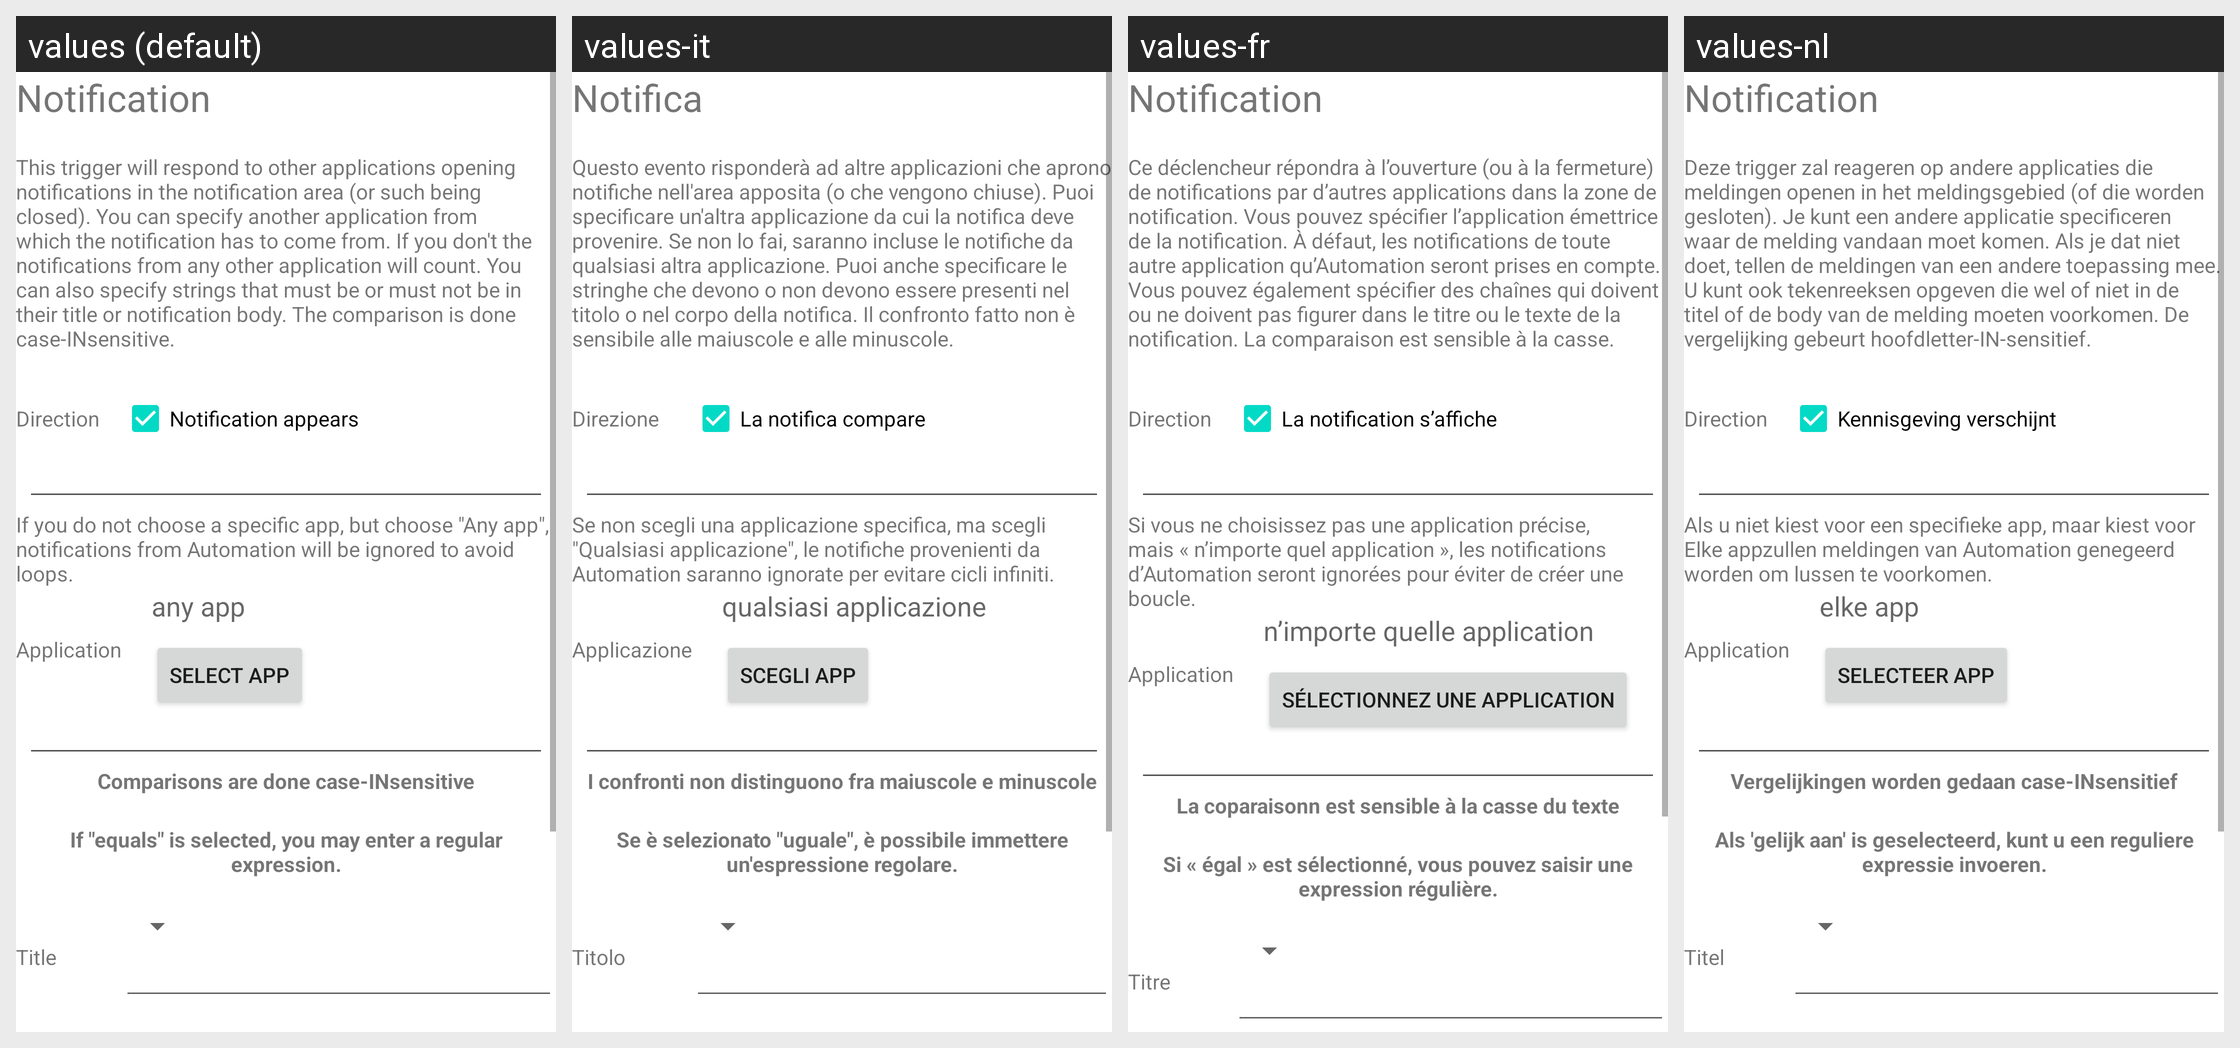

Translations of the strings shown on this Android screen, per locale in the grid:
Android screen res/layout/activity_manage_trigger_notification.xml rendered under 4 locales, left to right: values (default), values-it, values-fr, values-nl. Device: Nexus 5 (rendered at 1080×1920; each locale shown at half size, 540×960, under a caption strip naming it); theme Theme.MaterialComponents.DayNight.NoActionBar.
Other locales in the repository, not shown: values-de, values-es, values-pl, values-ru, values-ru-rRU, values-zh-rCN.
Strings drawn on this screen, with the default value and each locale's value (text and hints the layout hard-codes, and strings that could not be matched under every locale, appear in the picture but are not listed):

notification
  values: Notification
  values-it: Notifica
  values-fr: Notification
  values-nl: Notification

notificationTriggerExplanation
  values: This trigger will respond to other applications opening notifications in the notification area (or such being closed). You can specify another application from which the notification has to come from. If you don't the notifications from any other application will count. You can also specify strings that must be or must not be in their title or notification body. The comparison is done …[clipped]
  values-it: Questo evento risponderà ad altre applicazioni che aprono notifiche nell'area apposita (o che vengono chiuse). Puoi specificare un'altra applicazione da cui la notifica deve provenire. Se non lo fai, saranno incluse le notifiche da qualsiasi altra applicazione. Puoi anche specificare le stringhe che devono o non devono essere presenti nel titolo o nel corpo della notifica. Il confronto fatto non …[clipped]
  values-fr: Ce déclencheur répondra à l’ouverture (ou à la fermeture) de notifications par d’autres applications dans la zone de notification. Vous pouvez spécifier l’application émettrice de la notification. À défaut, les notifications de toute autre application qu’Automation seront prises en compte. Vous pouvez également spécifier des chaînes qui doivent ou ne doivent pas figurer dans le titre ou le texte …[clipped]
  values-nl: Deze trigger zal reageren op andere applicaties die meldingen openen in het meldingsgebied (of die worden gesloten). Je kunt een andere applicatie specificeren waar de melding vandaan moet komen. Als je dat niet doet, tellen de meldingen van een andere toepassing mee. U kunt ook tekenreeksen opgeven die wel of niet in de titel of de body van de melding moeten voorkomen. De vergelijking gebeurt …[clipped]

direction
  values: Direction
  values-it: Direzione
  values-fr: Direction
  values-nl: Direction

notificationAppears
  values: Notification appears
  values-it: La notifica compare
  values-fr: La notification s’affiche
  values-nl: Kennisgeving verschijnt

automationNotificationsIgnored
  values: If you do not choose a specific app, but choose "Any app", notifications from Automation will be ignored to avoid loops.
  values-it: Se non scegli una applicazione specifica, ma scegli "Qualsiasi applicazione", le notifiche provenienti da Automation saranno ignorate per evitare cicli infiniti.
  values-fr: Si vous ne choisissez pas une application précise, mais « n’importe quel application », les notifications d’Automation seront ignorées pour éviter de créer une boucle.
  values-nl: Als u niet kiest voor een specifieke app, maar kiest voor Elke appzullen meldingen van Automation genegeerd worden om lussen te voorkomen.

application
  values: Application
  values-it: Applicazione
  values-fr: Application
  values-nl: Application

anyApp
  values: any app
  values-it: qualsiasi applicazione
  values-fr: n’importe quelle application
  values-nl: elke app

selectApplication
  values: Select app
  values-it: Scegli app
  values-fr: Sélectionnez une application
  values-nl: Selecteer app

comparisonCaseInsensitive
  values: Comparisons are done case-INsensitive
  values-it: I confronti non distinguono fra maiuscole e minuscole
  values-fr: La coparaisonn est sensible à la casse du texte
  values-nl: Vergelijkingen worden gedaan case-INsensitief

regularExpressionsIfEquals
  values: If "equals" is selected, you may enter a regular expression.
  values-it: Se è selezionato "uguale", è possibile immettere un'espressione regolare.
  values-fr: Si « égal » est sélectionné, vous pouvez saisir une expression régulière.
  values-nl: Als 'gelijk aan' is geselecteerd, kunt u een reguliere expressie invoeren.

title
  values: Title
  values-it: Titolo
  values-fr: Titre
  values-nl: Titel
